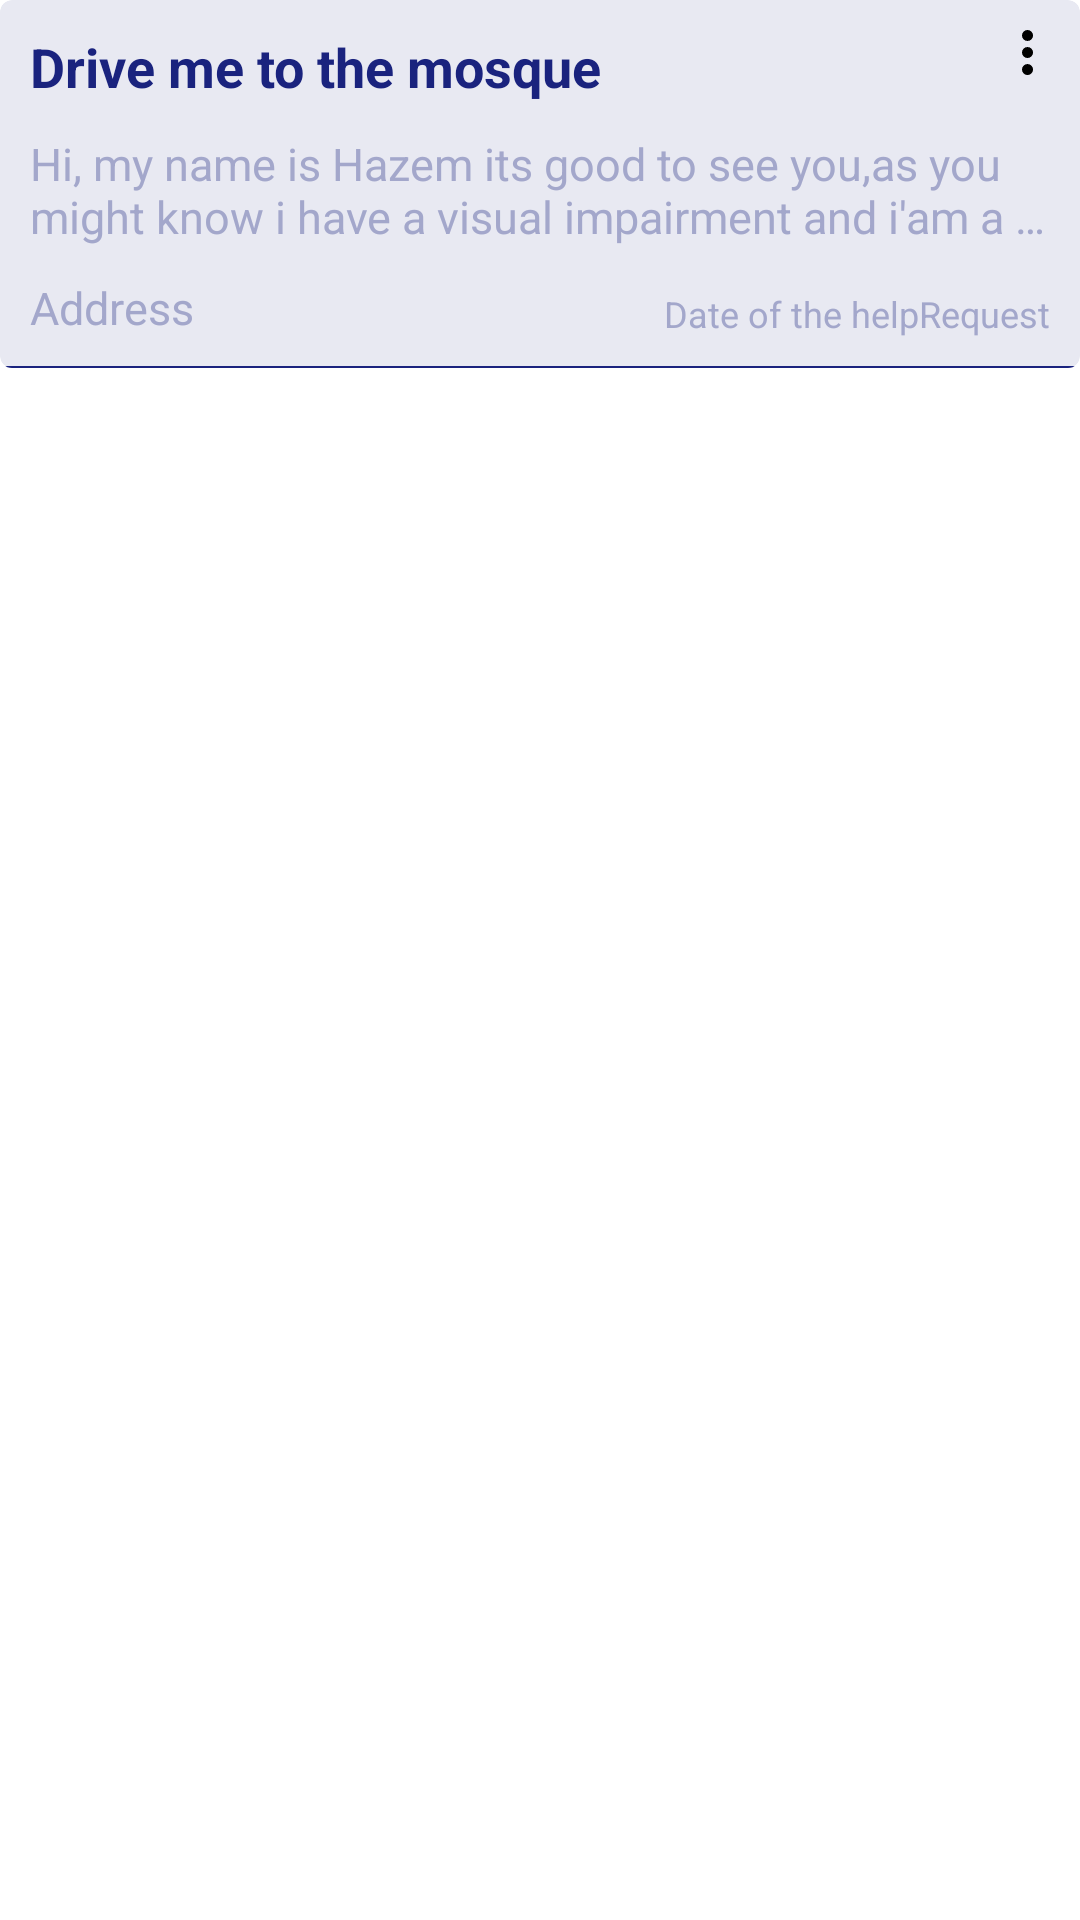

Layout XML and referenced resources for this Android screen:
<!-- AndroidManifest.xml: application theme Theme.Hemmah.NoActionBar -->
<!-- res/layout/disabled_request_recycler_item.xml -->
<FrameLayout xmlns:android="http://schemas.android.com/apk/res/android"
    android:layout_width="wrap_content"
    android:layout_height="wrap_content"
    >
    <include layout="@layout/posts_recycler_item"/>
    <ImageView
        android:id="@+id/disabled_requests_options_IV"
        android:layout_width="15dp"
        android:layout_height="15dp"
        android:src="@drawable/options_ic"
        android:layout_gravity="end"
        android:layout_margin="10dp"
        />
</FrameLayout>
<!-- res/layout/posts_recycler_item.xml (included above) -->
<?xml version="1.0" encoding="utf-8"?>
<com.google.android.material.card.MaterialCardView xmlns:android="http://schemas.android.com/apk/res/android"
    xmlns:app="http://schemas.android.com/apk/res-auto"
    xmlns:tools="http://schemas.android.com/tools"
    android:layout_width="match_parent"
    android:layout_height="wrap_content"
    android:layout_marginBottom="2dp"
    app:cardBackgroundColor="@color/colorPrimaryLight"
    app:strokeWidth="0dp"
    app:cardElevation="0dp"
    android:elevation="0dp"
    android:clickable="true"
    android:focusable="true"
    >


    <androidx.constraintlayout.widget.ConstraintLayout
        android:layout_width="match_parent"
        android:layout_height="wrap_content">

        <androidx.constraintlayout.widget.Guideline
            android:id="@+id/left_GL"
            android:layout_width="wrap_content"
            android:layout_height="wrap_content"
            android:orientation="vertical"
            app:layout_constraintGuide_percent="0.0" />

        <androidx.constraintlayout.widget.Guideline
            android:id="@+id/right_GL"
            android:layout_width="wrap_content"
            android:layout_height="wrap_content"
            android:orientation="vertical"
            app:layout_constraintGuide_percent="1.0" />

        <TextView
            android:id="@+id/collapsed_requests_Title_TV"
            android:layout_width="0dp"
            android:layout_height="wrap_content"
            android:gravity="left"
            android:paddingStart="10dp"
            android:paddingTop="10dp"
            android:text="Drive me to the mosque"
            android:textColor="@color/colorPrimary"
            android:textSize="18sp"
            android:textStyle="bold"
            app:layout_constraintEnd_toStartOf="@+id/right_GL"
            app:layout_constraintStart_toStartOf="@+id/left_GL"
            app:layout_constraintTop_toTopOf="parent" />










        <TextView
            android:id="@+id/collapsed_date_TV"
            android:layout_width="wrap_content"
            android:layout_height="0dp"
            android:gravity="bottom"
            android:padding="10dp"
            android:text="Date of the helpRequest"
            android:textColor="@color/colorTextOnPrimaryLight"
            android:textSize="12sp"
            app:layout_constraintBottom_toBottomOf="@+id/collapsed_address_TV"
            app:layout_constraintEnd_toStartOf="@+id/right_GL"
            app:layout_constraintTop_toBottomOf="@+id/collapsed_description_TV" />

        <TextView
            android:id="@+id/collapsed_address_TV"
            android:layout_width="0dp"
            android:layout_height="wrap_content"
            android:padding="10dp"
            android:text="Address"
            android:gravity="left"
            android:maxLines="2"
            android:textColor="@color/colorTextOnPrimaryLight"
            android:textSize="15sp"
            app:layout_constraintEnd_toStartOf="@+id/collapsed_date_TV"
            app:layout_constraintStart_toStartOf="parent"
            app:layout_constraintTop_toBottomOf="@+id/collapsed_description_TV" />

        <TextView
            android:id="@+id/collapsed_description_TV"
            android:layout_width="0dp"
            android:layout_height="wrap_content"
            android:gravity="left"
            android:lines="2"
            android:maxLines="2"
            android:paddingStart="10dp"
            android:layout_marginTop="10dp"
            android:ellipsize="end"
            android:paddingEnd="10dp"
            android:text="Hi, my name is Hazem its good to see you,as you might know i have a visual impairment and i'am a muslim too so i need to pray 5 times a day so i need someone who lives near to me so that he can take me with him to the mosque every day my address provided below and thanks in advance"
            android:textSize="15sp"
            android:textColor="@color/colorTextOnPrimaryLight"
            app:layout_constraintEnd_toEndOf="@+id/collapsed_requests_Title_TV"
            app:layout_constraintStart_toStartOf="@+id/collapsed_requests_Title_TV"
            app:layout_constraintTop_toBottomOf="@+id/collapsed_requests_Title_TV" />

        <com.google.android.material.divider.MaterialDivider
            android:layout_width="match_parent"
            android:layout_height="0.5dp"
            app:dividerColor="@color/colorPrimary"
            app:layout_constraintBottom_toBottomOf="parent"
            app:layout_constraintEnd_toEndOf="parent"
            app:layout_constraintStart_toStartOf="parent"/>
    </androidx.constraintlayout.widget.ConstraintLayout>
</com.google.android.material.card.MaterialCardView>
<!-- resources referenced by this layout -->
<resources>
  <color name="colorPrimary">@color/colorPrimaryDark</color>
  <color name="colorPrimaryLight">#e8e9f2</color>
  <color name="colorTextOnPrimaryLight">#a3a7cb</color>
  <color name="colorWhite">#ffffff</color>
  <!-- drawable options_ic (drawable) -->
  <vector android:height="20dp" android:viewportHeight="122.88"
      android:viewportWidth="29.96" android:width="5dp" xmlns:android="http://schemas.android.com/apk/res/android">
      <path android:fillColor="#FF000000" android:fillType="evenOdd" android:pathData="M15,0A15,15 0,1 1,0 15,15 15,0 0,1 15,0ZM15,92.93a15,15 0,1 1,-15 15,15 15,0 0,1 15,-15ZM15,46.46a15,15 0,1 1,-15 15,15 15,0 0,1 15,-15Z"/>
  </vector>
  <style name="Theme.Hemmah.NoActionBar" parent="Theme.MaterialComponents.Light.NoActionBar">
          
          <item name="colorPrimary">@color/colorPrimary</item>
          <item name="colorPrimaryVariant">@color/colorPrimaryDark</item>
          <item name="colorOnPrimary">@color/colorOnPrimary</item>
          <item name="colorError">@color/colorError</item>
          <item name="colorSurface">@color/colorSurface</item>
          
          <item name="colorSecondary">@color/colorAccent</item>
          <item name="colorSecondaryVariant">@color/colorAccent</item>
          <item name="colorOnSecondary">@color/colorOnAccent</item>
          
          <item name="android:statusBarColor">?attr/colorPrimaryVariant</item>
          
              <item name="android:button">@color/colorAccent</item>
          
          <item name="preferenceTheme">@style/PreferenceThemeOverlay</item>
          
      </style>
  <color name="colorPrimaryDark">#1a237e</color>
  <color name="colorOnPrimary">@color/colorWhite</color>
  <color name="colorError">#b00020</color>
  <color name="colorSurface">@color/colorWhite</color>
  <color name="colorAccent">@color/colorPrimaryDark</color>
  <color name="colorOnAccent">@color/colorWhite</color>
</resources>
